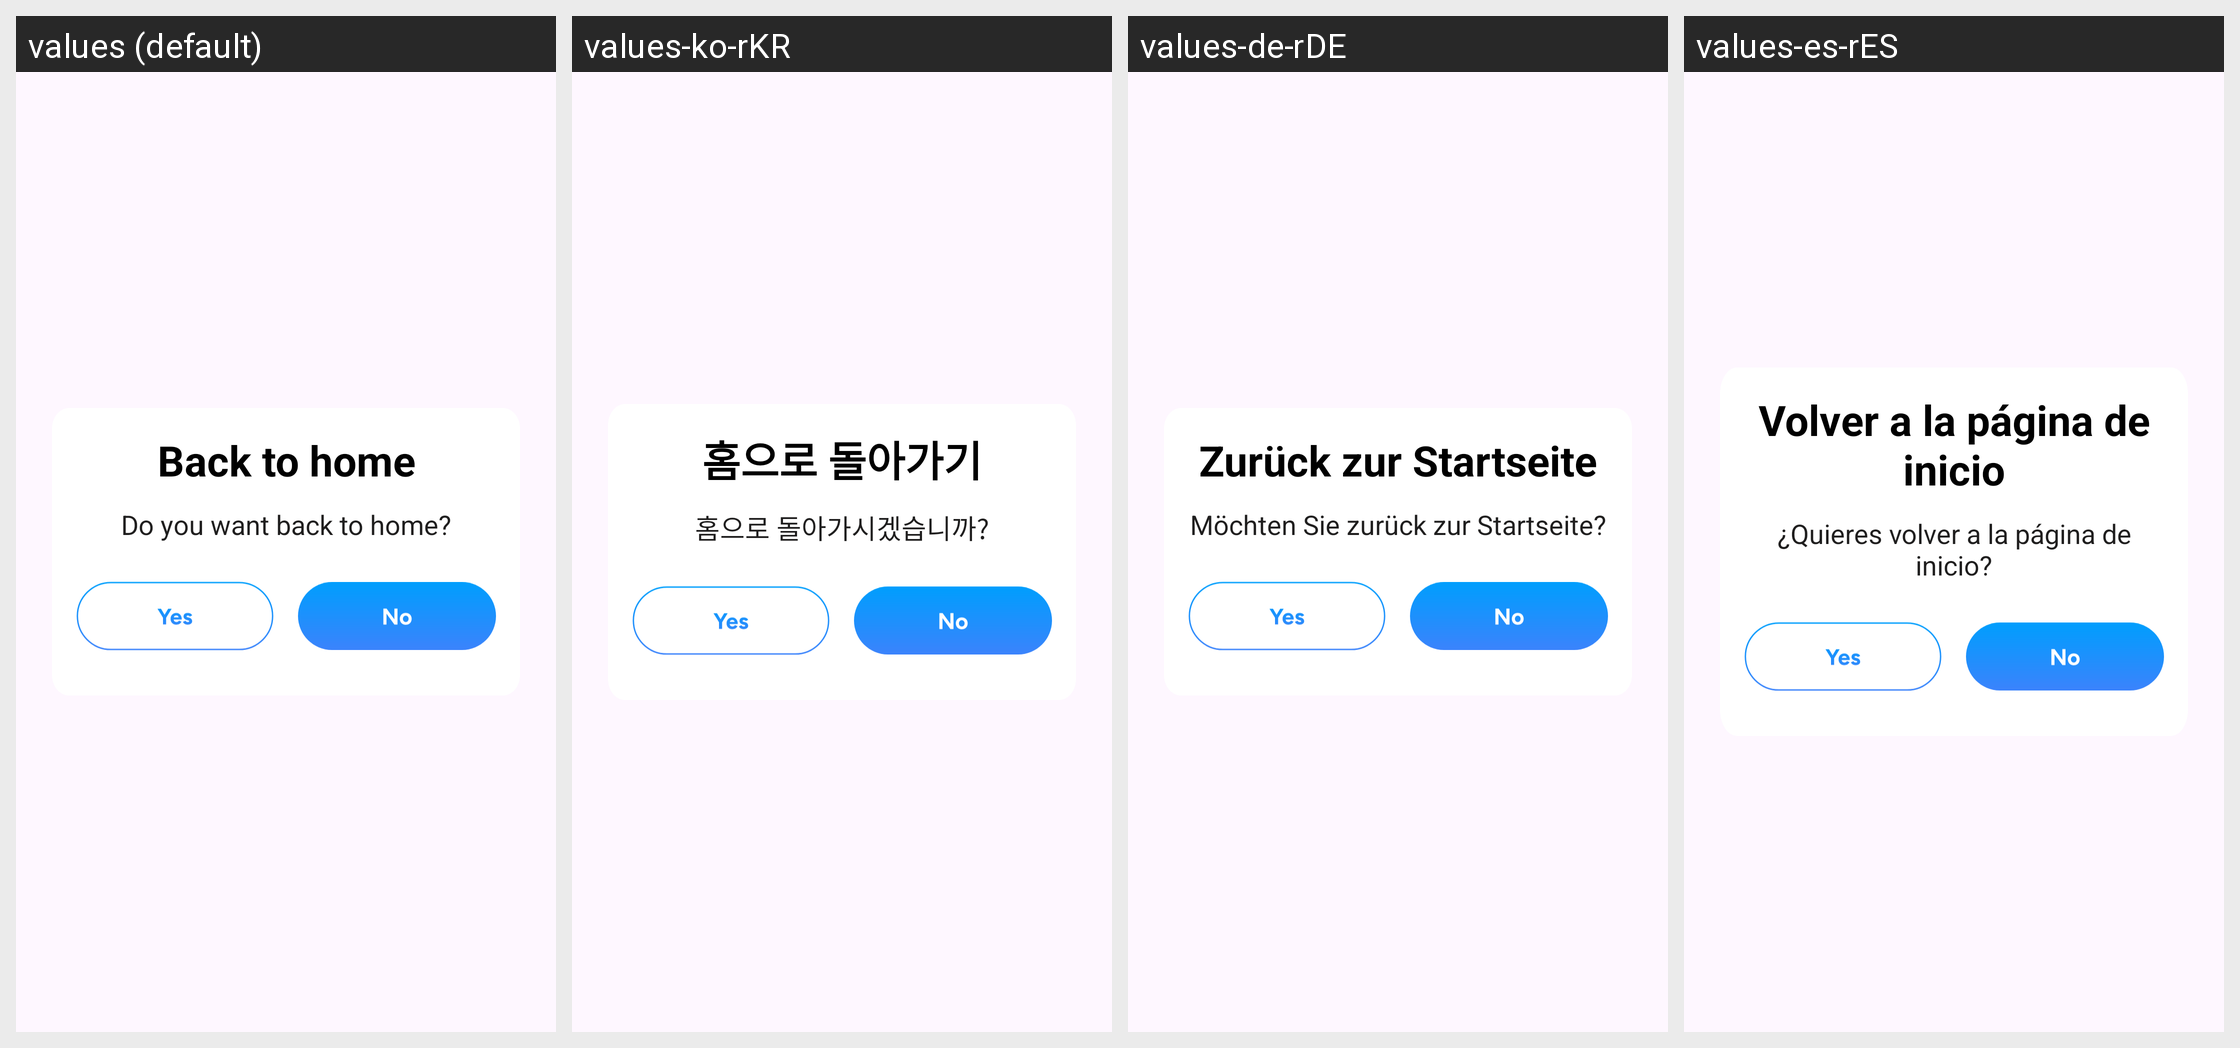

For this localized Android screen grid, give each drawn string resource with its value in every locale shown.
Android screen res/layout/dialog_exit.xml rendered under 4 locales, left to right: values (default), values-ko-rKR, values-de-rDE, values-es-rES. Device: Nexus 5 (rendered at 1080×1920; each locale shown at half size, 540×960, under a caption strip naming it); theme Theme.CollageImage.
Other locales in the repository, not shown: values-ar-rSA, values-bn-rBD, values-en-rGB, values-fr-rFR, values-hi-rIN, values-id-rID, values-in-rID, values-ja-rJP, values-pt-rBR, values-pt-rPT, values-ru-rRU, values-tr-rTR, values-zh-rCN, values-zh-rTW.
Strings drawn on this screen, with the default value and each locale's value (text and hints the layout hard-codes, and strings that could not be matched under every locale, appear in the picture but are not listed):

backtohome
  values: Back to home
  values-ko-rKR: 홈으로 돌아가기
  values-de-rDE: Zurück zur Startseite
  values-es-rES: Volver a la página de inicio

Dywtbh
  values: Do you want back to home?
  values-ko-rKR: 홈으로 돌아가시겠습니까?
  values-de-rDE: Möchten Sie zurück zur Startseite?
  values-es-rES: ¿Quieres volver a la página de inicio?
